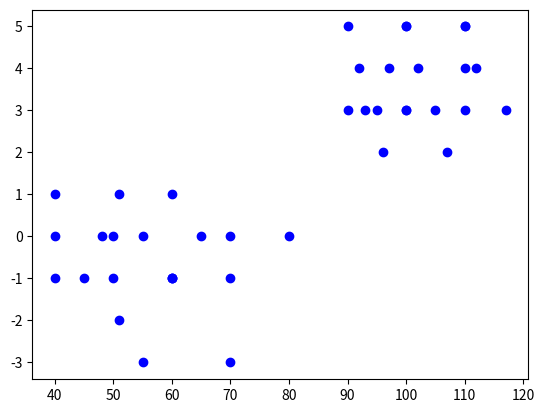

Generate this figure with matplotlib:
import numpy as np
import matplotlib.pyplot as plt
import random
X = [[100,5], [90,5], [110,5], [97,4], [102,4], [112,4], [92,4], [95,3], [90,3], [100,3],
     [110,5], [100,5], [110,4], [93,3], [107,2], [117,3], [96,2], [105,3], [100,3], [110,3],
     [60,-1], [70,-1],[40,1], [70,-3], [50,-1], [80,0],[50,0],[60,-1],[60,1],[55,0],
     [40,-1], [45,-1],[40,0], [55,-3], [60,-1], [65,0],[70,0],[51,-2],[51,1],[48,0]]
plotx = []
ploty = []
for i in range(len(X)):
    plotx.append(X[i][0])
    ploty.append(X[i][1])
plt.plot(plotx,ploty, 'bo')
def random_centers(dim,k):
    centers = []
    for i in range(k):
        center = []
        for d in range(dim):
            rand = random.randint(0,100)
            center.append(rand)
        centers.append(center)
    return centers

def point_clustering(data, centers, dims, first_cluster=False):
    for point in data:
        nearest_center = 0
        nearest_center_dist = None
        for i in range(0, len(centers)):
            euclidean_dist = 0
            for d in range(0, dims):
                dist = abs(point[d] - centers[i][d])
                euclidean_dist += dist
            euclidean_dist = np.sqrt(euclidean_dist)
            if nearest_center_dist == None:
                nearest_center_dist = euclidean_dist
                nearest_center = i
            elif nearest_center_dist > euclidean_dist:
                nearest_center_dist = euclidean_dist
                nearest_center = i
        if first_cluster:
            point.append(nearest_center)
        else:
            point[-1] = nearest_center
    return data

def mean_center(data, centers, dims):
    print('centers:', centers, 'dims:', dims)
    new_centers = []
    for i in range(len(centers)):
        new_center = []
        n_of_points = 0
        total_of_points = []
        for point in data:
            if point[-1] == i:
                n_of_points += 1
                for dim in range(0,dims):
                    if dim < len(total_of_points):
                        total_of_points[dim] += point[dim]
                    else:
                        total_of_points.append(point[dim])
        if len(total_of_points) != 0:
            for dim in range(0,dims):
                print(total_of_points, dim)
                new_center.append(total_of_points[dim]/n_of_points)
            new_centers.append(new_center)
        else: 
            new_centers.append(centers[i])
        
            
    return new_centers

def train_k_means_clustering(data, k=2, epochs=5):
    dims = len(data[0])
    print('data[0]:',data[0])
    centers = random_centers(dims,k)
    
    clustered_data = point_clustering(data, centers, dims, first_cluster=True)

    for i in range(epochs):
        centers = mean_center(clustered_data, centers, dims)
        clustered_data = point_clustering(data, centers, dims, first_cluster=False)
    
    return centers

def predict_k_means_clustering(point, centers):
    dims = len(point)
    center_dims = len(centers[0])
    
    if dims != center_dims:
        raise ValueError('Point given for prediction have', dims, 'dimensions but centers have', center_dims, 'dimensions')

    nearest_center = None
    nearest_dist = None
    
    for i in range(len(centers)):
        euclidean_dist = 0
        for dim in range(1, dims):
            dist = point[dim] - centers[i][dim]
            euclidean_dist += dist**2
        euclidean_dist = np.sqrt(euclidean_dist)
        if nearest_dist == None:
            nearest_dist = euclidean_dist
            nearest_center = i
        elif nearest_dist > euclidean_dist:
            nearest_dist = euclidean_dist
            nearest_center = i
        print('center:',i, 'dist:',euclidean_dist)
            
    return nearest_center

centers = train_k_means_clustering(X, k=2, epochs=5)